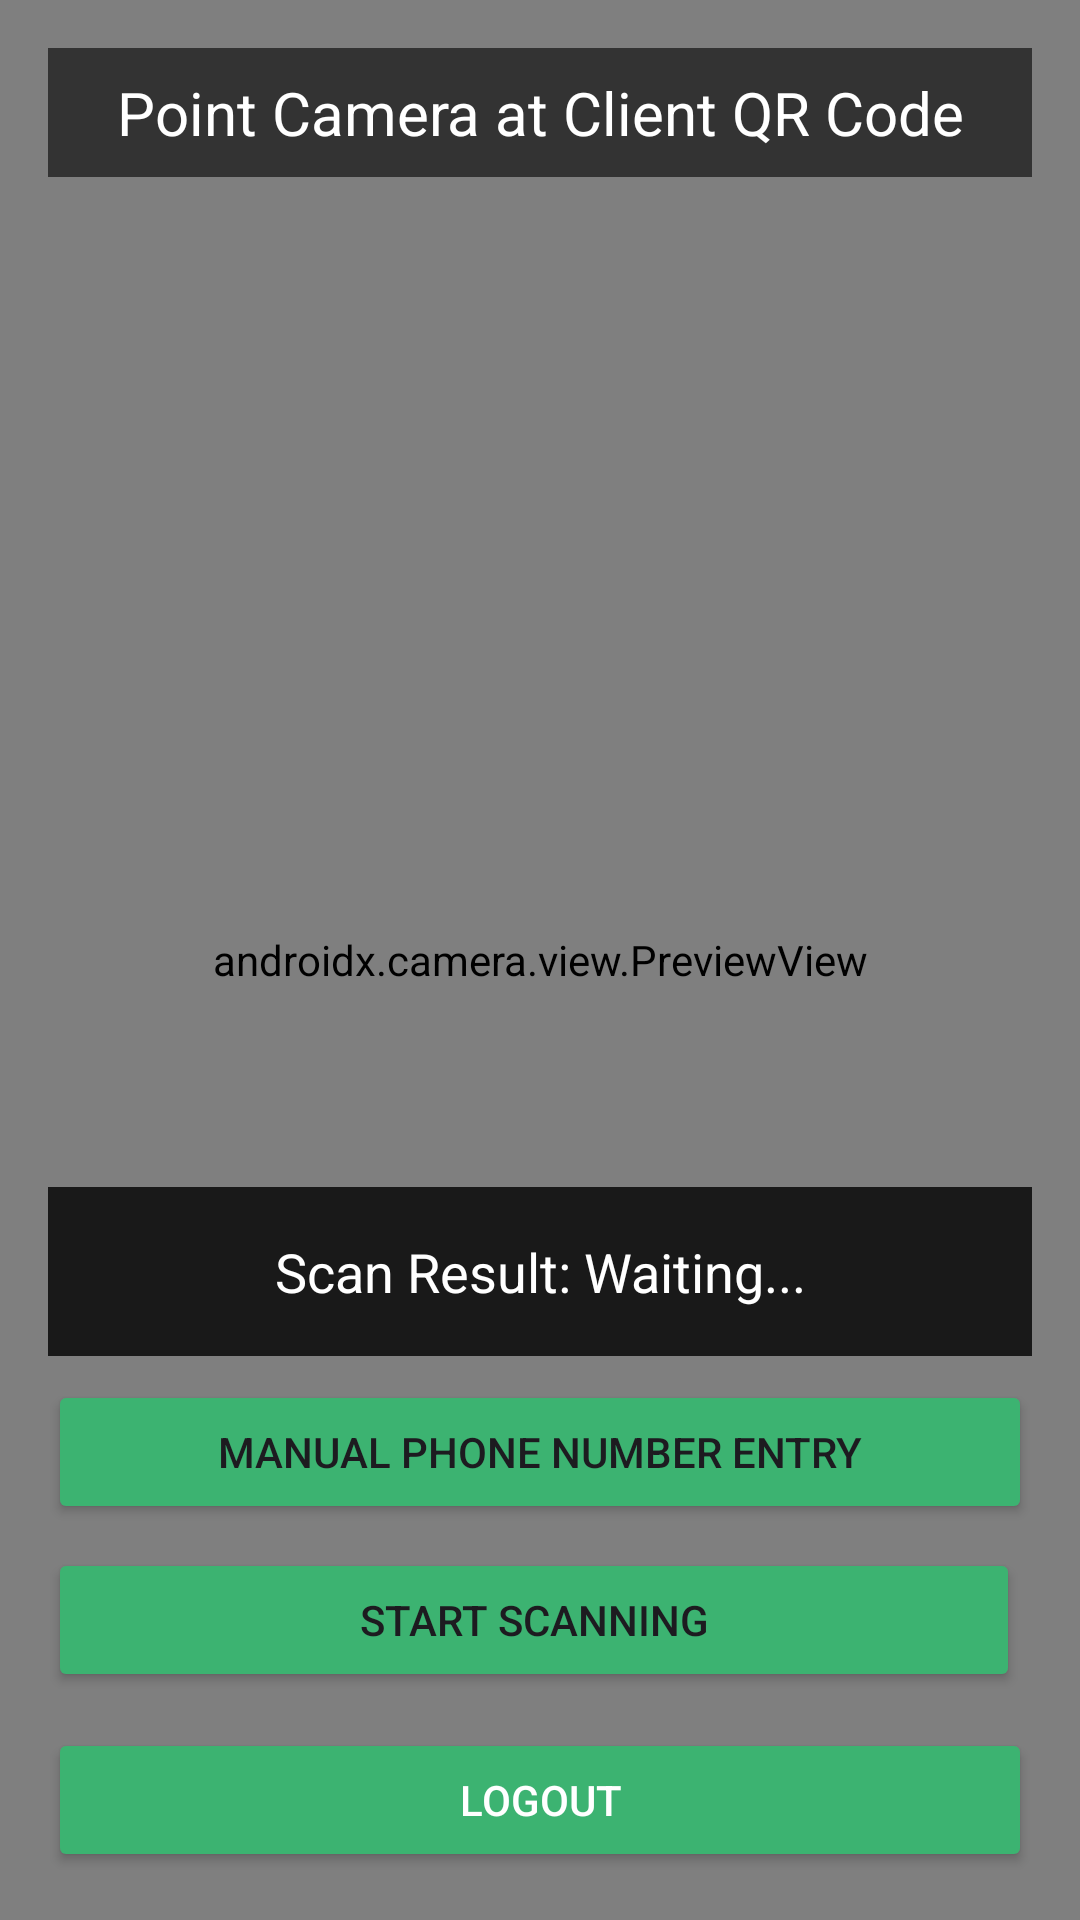

This screen was rendered from an Android layout file. Write that file and the resources it references.
<!-- AndroidManifest.xml: application theme Theme.MealConnect -->
<!-- res/layout/activity_scanner.xml -->
<?xml version="1.0" encoding="utf-8"?>
<FrameLayout
    xmlns:android="http://schemas.android.com/apk/res/android"
    xmlns:tools="http://schemas.android.com/tools"
    xmlns:app="http://schemas.android.com/apk/res-auto"
    android:layout_width="match_parent"
    android:layout_height="match_parent"
    tools:context=".ui.login.volunteer.ScannerActivity">

    
    <androidx.camera.view.PreviewView
        android:id="@+id/camera_preview_view"
        android:layout_width="match_parent"
        android:layout_height="match_parent" />

    
    <LinearLayout
        android:layout_width="match_parent"
        android:layout_height="match_parent"
        android:orientation="vertical"
        android:padding="16dp">

        
        <TextView
            android:id="@+id/scan_prompt"
            android:layout_width="match_parent"
            android:layout_height="wrap_content"
            android:text="Point Camera at Client QR Code"
            android:textSize="20sp"
            android:gravity="center"
            android:padding="8dp"
            android:background="#99000000"
            android:textColor="@android:color/white"/>

        
        <View
            android:layout_width="match_parent"
            android:layout_height="0dp"
            android:layout_weight="1" />

        
        <TextView
            android:id="@+id/result_text_view"
            android:layout_width="match_parent"
            android:layout_height="wrap_content"
            android:padding="16dp"
            android:text="Scan Result: Waiting..."
            android:textSize="18sp"
            android:textColor="@android:color/white"
            android:gravity="center"
            android:background="#CC000000" />

        
        <LinearLayout
            android:id="@+id/client_confirmation_container"
            android:layout_width="match_parent"
            android:layout_height="wrap_content"
            android:orientation="vertical"
            android:padding="12dp"
            android:layout_marginTop="8dp"
            android:background="@android:color/white"
            android:elevation="4dp"
            android:visibility="gone">

            <TextView
                android:layout_width="match_parent"
                android:layout_height="wrap_content"
                android:text="Client Found! Verify Details:"
                android:textStyle="bold"
                android:textColor="@android:color/black"
                android:textSize="16sp"
                android:paddingBottom="4dp" />

            <TextView
                android:id="@+id/client_details_text_view"
                android:layout_width="match_parent"
                android:layout_height="wrap_content"
                android:textColor="@android:color/black"
                android:textSize="14sp"
                tools:text="Client: Jane Doe\nID: 123456" />

            <Button
                android:id="@+id/confirm_handout_button"
                android:layout_width="match_parent"
                android:layout_height="wrap_content"
                android:layout_marginTop="8dp"
                android:text="CONFIRM FOOD HANDOUT"
                app:backgroundTint="#4CAF50"
                android:textColor="@android:color/white" />
        </LinearLayout>


        
        <LinearLayout
            android:id="@+id/manual_entry_container"
            android:layout_width="match_parent"
            android:layout_height="wrap_content"
            android:orientation="horizontal"
            android:layout_marginTop="16dp"
            android:layout_marginBottom="8dp"
            android:visibility="gone">

            <EditText
                android:id="@+id/manual_id_input"
                android:layout_width="0dp"
                android:layout_height="wrap_content"
                android:layout_weight="1"
                android:hint="Enter Client ID"
                android:inputType="textCapCharacters"
                android:imeOptions="actionDone"
                android:padding="12dp"
                android:textColor="@android:color/white"
                android:textColorHint="#CCCCCC"
                android:background="#99000000"
                android:layout_marginEnd="8dp"/>

            <Button
                android:id="@+id/confirm_id_button"
                android:layout_width="wrap_content"
                android:layout_height="wrap_content"
                android:text="Confirm"
                app:backgroundTint="@color/light_green_button"/>
        </LinearLayout>

        
        <Button
            android:id="@+id/manual_entry_button"
            android:layout_width="match_parent"
            android:layout_height="wrap_content"
            android:text="Manual Phone number Entry"
            android:layout_marginTop="8dp"
            android:layout_marginBottom="8dp"
            app:backgroundTint="@color/light_green_button" />

        
        <LinearLayout
            android:id="@+id/scan_control_container"
            android:layout_width="match_parent"
            android:layout_height="wrap_content"
            android:orientation="horizontal">

            
            <Button
                android:id="@+id/start_scan_button"
                android:layout_width="0dp"
                android:layout_height="wrap_content"
                android:layout_weight="1"
                android:text="Start Scanning"
                android:layout_marginEnd="4dp"
                android:visibility="visible"
                app:backgroundTint="@color/light_green_button"/>

            
            <Button
                android:id="@+id/stop_scan_button"
                android:layout_width="0dp"
                android:layout_height="wrap_content"
                android:layout_weight="1"
                android:text="Stop Scanning"
                android:layout_marginStart="4dp"
                android:visibility="gone"
                app:backgroundTint="@color/light_green_button"/>

        </LinearLayout>

        
        <Button
            android:id="@+id/logout_button"
            android:layout_width="match_parent"
            android:layout_height="wrap_content"
            android:text="LOGOUT"
            android:layout_marginTop="12dp"
            app:backgroundTint="@color/light_green_button"
            android:textColor="@android:color/white"
            android:elevation="4dp" />

    </LinearLayout>
</FrameLayout>
<!-- resources referenced by this layout -->
<resources>
  <color name="light_green_button">#3CB371</color>
  <style name="Theme.MealConnect" parent="Base.Theme.MealConnect" />
  <style name="Base.Theme.MealConnect" parent="Theme.Material3.DayNight.NoActionBar">
          
          
      </style>
</resources>
